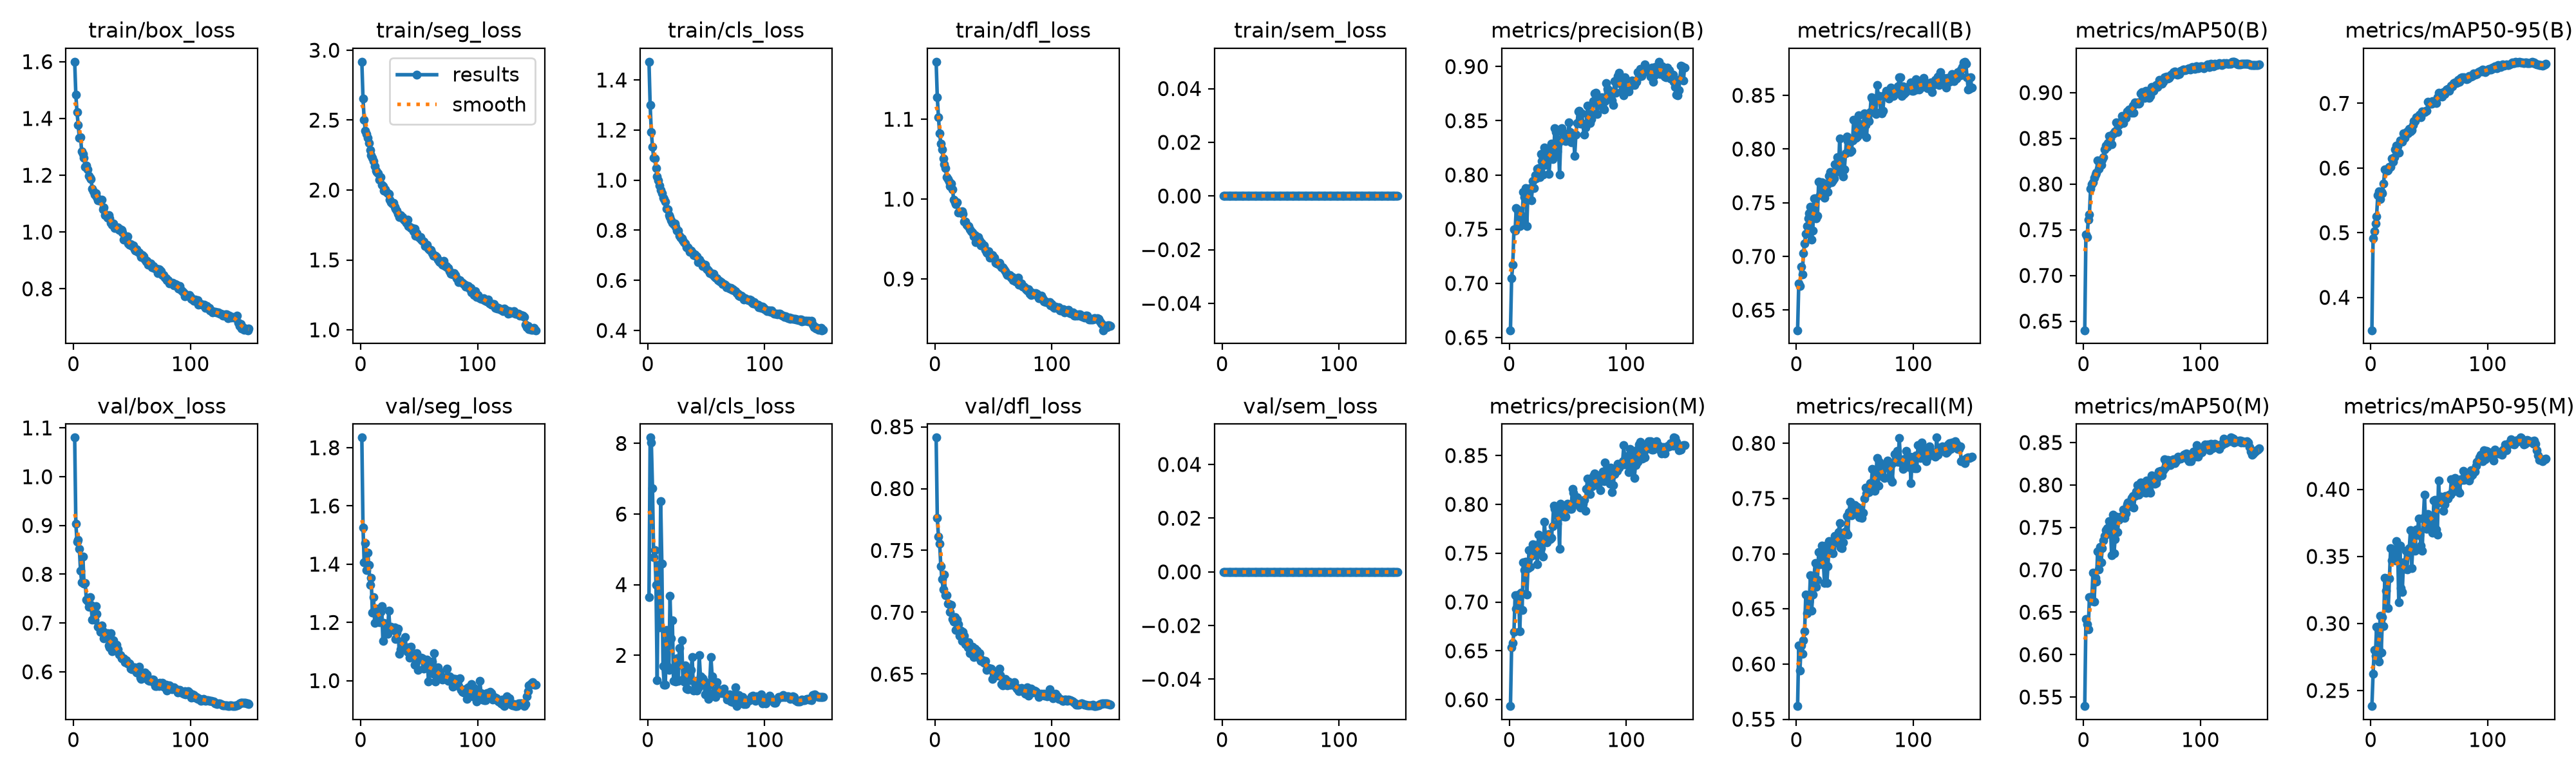

The file beside this chart, header and first rows:
epoch, time, train/box_loss, train/seg_loss, train/cls_loss, train/dfl_loss, train/sem_loss, metrics/precision(B), metrics/recall(B), metrics/mAP50(B), metrics/mAP50-95(B), metrics/precision(M), metrics/recall(M), metrics/mAP50(M), metrics/mAP50-95(M), val/box_loss, val/seg_loss, val/cls_loss, val/dfl_loss, val/sem_loss, lr/pg0, lr/pg1, lr/pg2
1, 134.8, 1.6, 2.918, 1.473, 1.172, 0, 0.6567, 0.6312, 0.6401, 0.3492, 0.5934, 0.5619, 0.5393, 0.2384, 1.08, 1.835, 3.645, 0.8412, 0, 0.0003327, 0.0003327, 0.06706
2, 265.3, 1.483, 2.655, 1.299, 1.127, 0, 0.7044, 0.6746, 0.7448, 0.4917, 0.6539, 0.617, 0.6421, 0.2626, 0.9033, 1.527, 8.166, 0.7761, 0, 0.000666, 0.000666, 0.03406
3, 394.2, 1.422, 2.504, 1.192, 1.102, 0, 0.7173, 0.6723, 0.7419, 0.5018, 0.6581, 0.594, 0.6356, 0.2802, 0.8671, 1.406, 8.033, 0.761, 0, 0.0009989, 0.0009989, 0.001063
4, 526.2, 1.378, 2.424, 1.134, 1.082, 0, 0.7497, 0.6904, 0.7611, 0.5142, 0.6695, 0.6171, 0.6299, 0.2761, 0.8712, 1.474, 6.728, 0.7554, 0, 0.000999, 0.000999, 0.000999
5, 656.9, 1.331, 2.401, 1.09, 1.069, 0, 0.7488, 0.6832, 0.7669, 0.5256, 0.7071, 0.6091, 0.6676, 0.2975, 0.8518, 1.379, 4.786, 0.7372, 0, 0.0009983, 0.0009983, 0.0009983
6, 808.6, 1.334, 2.374, 1.087, 1.062, 0, 0.7695, 0.703, 0.7949, 0.5577, 0.6931, 0.6217, 0.668, 0.2754, 0.8075, 1.441, 4.977, 0.7269, 0, 0.0009973, 0.0009973, 0.0009973
7, 947, 1.284, 2.336, 1.048, 1.051, 0, 0.7685, 0.7123, 0.8001, 0.564, 0.705, 0.6296, 0.6634, 0.2717, 0.7836, 1.397, 4, 0.7187, 0, 0.0009961, 0.0009961, 0.0009961
8, 1101, 1.276, 2.285, 1.015, 1.043, 0, 0.7645, 0.7211, 0.8016, 0.5517, 0.7075, 0.663, 0.6968, 0.3059, 0.8365, 1.329, 1.29, 0.7304, 0, 0.0009947, 0.0009947, 0.0009947
9, 1230, 1.262, 2.25, 0.9983, 1.039, 0, 0.7527, 0.7281, 0.807, 0.5625, 0.6703, 0.6461, 0.6627, 0.2785, 0.7803, 1.353, 4.553, 0.714, 0, 0.0009931, 0.0009931, 0.0009931
10, 1388, 1.229, 2.229, 0.9791, 1.028, 0, 0.7627, 0.7356, 0.8105, 0.561, 0.7093, 0.6533, 0.6904, 0.3047, 0.7821, 1.235, 2.785, 0.7139, 0, 0.0009912, 0.0009912, 0.0009912
11, 1544, 1.234, 2.209, 0.9604, 1.025, 0, 0.7584, 0.7404, 0.8124, 0.5763, 0.6918, 0.6566, 0.6862, 0.2981, 0.7479, 1.286, 6.364, 0.7069, 0, 0.0009892, 0.0009892, 0.0009892
12, 1707, 1.219, 2.173, 0.9484, 1.022, 0, 0.7842, 0.746, 0.8259, 0.5976, 0.7406, 0.6804, 0.7214, 0.3339, 0.7452, 1.198, 4.594, 0.7065, 0, 0.0009869, 0.0009869, 0.0009869
13, 1867, 1.198, 2.137, 0.9307, 1.016, 0, 0.7798, 0.7156, 0.8167, 0.5975, 0.7324, 0.6485, 0.7005, 0.3246, 0.7338, 1.246, 1.692, 0.7001, 0, 0.0009844, 0.0009844, 0.0009844
14, 2009, 1.191, 2.129, 0.9235, 1.019, 0, 0.7877, 0.7239, 0.8217, 0.5959, 0.7412, 0.6629, 0.7268, 0.3335, 0.7526, 1.247, 1.173, 0.7062, 0, 0.0009818, 0.0009818, 0.0009818
15, 2156, 1.187, 2.12, 0.9132, 1.012, 0, 0.753, 0.754, 0.8208, 0.597, 0.7077, 0.6784, 0.7085, 0.3115, 0.7373, 1.223, 1.172, 0.6943, 0, 0.0009789, 0.0009789, 0.0009789
16, 2306, 1.153, 2.075, 0.8872, 0.9995, 0, 0.7854, 0.7539, 0.8268, 0.6019, 0.7348, 0.6913, 0.7258, 0.3334, 0.7067, 1.202, 2.723, 0.6925, 0, 0.0009758, 0.0009758, 0.0009758
17, 2467, 1.144, 2.092, 0.8828, 0.996, 0, 0.7845, 0.7353, 0.8294, 0.6021, 0.7533, 0.6697, 0.7346, 0.356, 0.7316, 1.236, 1.679, 0.6959, 0, 0.0009725, 0.0009725, 0.0009725
18, 2631, 1.133, 2.035, 0.8612, 0.9932, 0, 0.788, 0.7377, 0.8379, 0.6144, 0.7362, 0.6762, 0.74, 0.3469, 0.7069, 1.257, 1.581, 0.6857, 0, 0.000969, 0.000969, 0.000969
19, 2787, 1.135, 2.028, 0.8537, 0.9957, 0, 0.7763, 0.7696, 0.8421, 0.6102, 0.7472, 0.7012, 0.7471, 0.3511, 0.7341, 1.136, 3.675, 0.6942, 0, 0.0009652, 0.0009652, 0.0009652
20, 2941, 1.123, 1.997, 0.8408, 0.983, 0, 0.7945, 0.7572, 0.8405, 0.6165, 0.7593, 0.6904, 0.7488, 0.3519, 0.7188, 1.197, 2.475, 0.6901, 0, 0.0009613, 0.0009613, 0.0009613
21, 3096, 1.112, 2.005, 0.8296, 0.9839, 0, 0.7878, 0.7608, 0.845, 0.6286, 0.7494, 0.6928, 0.7432, 0.3469, 0.6918, 1.192, 2.983, 0.6812, 0, 0.0009572, 0.0009572, 0.0009572
22, 3255, 1.114, 1.987, 0.8235, 0.9831, 0, 0.8001, 0.769, 0.8528, 0.6345, 0.7586, 0.707, 0.757, 0.3612, 0.691, 1.165, 1.284, 0.6853, 0, 0.0009529, 0.0009529, 0.0009529
23, 3408, 1.109, 1.979, 0.8256, 0.985, 0, 0.797, 0.7595, 0.8497, 0.6333, 0.7528, 0.6932, 0.749, 0.3571, 0.6819, 1.16, 1.587, 0.6766, 0, 0.0009484, 0.0009484, 0.0009484
24, 3567, 1.114, 1.97, 0.813, 0.9816, 0, 0.8059, 0.7549, 0.8438, 0.6239, 0.7384, 0.6733, 0.7168, 0.3156, 0.6954, 1.239, 1.253, 0.6839, 0, 0.0009437, 0.0009437, 0.0009437
25, 3705, 1.08, 1.931, 0.7974, 0.972, 0, 0.8065, 0.7677, 0.8547, 0.6429, 0.769, 0.7074, 0.7646, 0.3579, 0.6835, 1.181, 1.914, 0.6808, 0, 0.0009388, 0.0009388, 0.0009388
26, 3834, 1.087, 1.912, 0.7978, 0.9717, 0, 0.7981, 0.7665, 0.8565, 0.6417, 0.7516, 0.6733, 0.7194, 0.3263, 0.6692, 1.185, 1.274, 0.6744, 0, 0.0009337, 0.0009337, 0.0009337
27, 3962, 1.059, 1.901, 0.7771, 0.9679, 0, 0.8194, 0.7601, 0.8579, 0.6404, 0.7552, 0.6887, 0.7363, 0.3235, 0.675, 1.18, 2.198, 0.6758, 0, 0.0009284, 0.0009284, 0.0009284
28, 4092, 1.06, 1.907, 0.7703, 0.9658, 0, 0.813, 0.7749, 0.8671, 0.6533, 0.7615, 0.7115, 0.7628, 0.3457, 0.6722, 1.175, 1.723, 0.6718, 0, 0.0009229, 0.0009229, 0.0009229
29, 4222, 1.051, 1.881, 0.7666, 0.9665, 0, 0.8005, 0.7787, 0.8566, 0.6468, 0.7467, 0.7011, 0.7445, 0.3408, 0.6787, 1.183, 2.427, 0.6757, 0, 0.0009173, 0.0009173, 0.0009173
30, 4352, 1.059, 1.865, 0.7588, 0.9625, 0, 0.8253, 0.7687, 0.8648, 0.655, 0.7818, 0.7045, 0.7585, 0.3543, 0.6546, 1.142, 1.313, 0.6668, 0, 0.0009115, 0.0009115, 0.0009115
31, 4481, 1.048, 1.854, 0.7531, 0.9598, 0, 0.8092, 0.7709, 0.8659, 0.657, 0.7659, 0.7003, 0.7612, 0.3405, 0.6501, 1.166, 1.258, 0.6679, 0, 0.0009055, 0.0009055, 0.0009055
32, 4610, 1.032, 1.829, 0.7473, 0.9585, 0, 0.8174, 0.7727, 0.8684, 0.6535, 0.7611, 0.7109, 0.7624, 0.3526, 0.6787, 1.179, 1.715, 0.6719, 0, 0.0008993, 0.0008993, 0.0008993
33, 4740, 1.025, 1.806, 0.7305, 0.9533, 0, 0.8241, 0.7861, 0.8744, 0.6611, 0.7671, 0.7158, 0.7625, 0.3563, 0.6425, 1.093, 1.059, 0.6635, 0, 0.0008929, 0.0008929, 0.0008929
34, 4871, 1.029, 1.819, 0.7307, 0.9549, 0, 0.8008, 0.7801, 0.8667, 0.6562, 0.7697, 0.7108, 0.7712, 0.3697, 0.6652, 1.107, 1.04, 0.6708, 0, 0.0008864, 0.0008864, 0.0008864
35, 5002, 1.014, 1.803, 0.7264, 0.9457, 0, 0.8156, 0.7922, 0.8742, 0.6588, 0.7642, 0.7098, 0.7611, 0.3414, 0.6553, 1.129, 1.628, 0.6689, 0, 0.0008797, 0.0008797, 0.0008797
36, 5133, 1.016, 1.809, 0.7147, 0.9499, 0, 0.8289, 0.7791, 0.8726, 0.6668, 0.7656, 0.7194, 0.7667, 0.3569, 0.6502, 1.136, 1.292, 0.6691, 0, 0.0008729, 0.0008729, 0.0008729
37, 5262, 1.015, 1.788, 0.7192, 0.9527, 0, 0.8148, 0.8096, 0.8793, 0.6729, 0.7777, 0.7279, 0.7769, 0.3671, 0.6552, 1.111, 1.587, 0.6638, 0, 0.0008658, 0.0008658, 0.0008658
38, 5390, 1.015, 1.778, 0.7115, 0.9485, 0, 0.8193, 0.7893, 0.8779, 0.6722, 0.7983, 0.7055, 0.7791, 0.354, 0.6464, 1.149, 1.946, 0.667, 0, 0.0008587, 0.0008587, 0.0008587
39, 5521, 1.006, 1.765, 0.6999, 0.9423, 0, 0.8432, 0.7777, 0.8817, 0.6781, 0.7952, 0.7051, 0.7776, 0.37, 0.6359, 1.108, 1.007, 0.6605, 0, 0.0008513, 0.0008513, 0.0008513
40, 5652, 1.01, 1.788, 0.7024, 0.9454, 0, 0.8394, 0.7742, 0.8793, 0.6781, 0.7895, 0.7099, 0.7746, 0.3673, 0.6342, 1.1, 1.274, 0.6618, 0, 0.0008439, 0.0008439, 0.0008439
41, 5781, 1.007, 1.742, 0.6978, 0.9427, 0, 0.822, 0.781, 0.8782, 0.6795, 0.7799, 0.7198, 0.7847, 0.3782, 0.628, 1.115, 1.159, 0.6611, 0, 0.0008362, 0.0008362, 0.0008362
42, 5911, 0.9975, 1.739, 0.6945, 0.9421, 0, 0.8322, 0.7959, 0.8856, 0.6825, 0.7923, 0.72, 0.7866, 0.3659, 0.6274, 1.079, 1.007, 0.6592, 0, 0.0008284, 0.0008284, 0.0008284
43, 6039, 0.9742, 1.728, 0.6728, 0.9363, 0, 0.8002, 0.8118, 0.8782, 0.6786, 0.7548, 0.7341, 0.7735, 0.358, 0.6281, 1.117, 1.083, 0.6604, 0, 0.0008205, 0.0008205, 0.0008205
44, 6167, 0.9807, 1.727, 0.6836, 0.9332, 0, 0.8314, 0.8074, 0.889, 0.688, 0.8006, 0.717, 0.787, 0.354, 0.6202, 1.085, 1.997, 0.6535, 0, 0.0008125, 0.0008125, 0.0008125
45, 6295, 0.9724, 1.703, 0.672, 0.9325, 0, 0.843, 0.7986, 0.8877, 0.6865, 0.7927, 0.7376, 0.7922, 0.3787, 0.6231, 1.085, 1.412, 0.6546, 0, 0.0008043, 0.0008043, 0.0008043
46, 6421, 0.9847, 1.722, 0.6704, 0.9347, 0, 0.8392, 0.7972, 0.8892, 0.6868, 0.7881, 0.747, 0.7998, 0.3958, 0.6164, 1.056, 1.165, 0.6551, 0, 0.000796, 0.000796, 0.000796
47, 6549, 0.9594, 1.675, 0.6564, 0.9266, 0, 0.8384, 0.7985, 0.8881, 0.6886, 0.7872, 0.7347, 0.7888, 0.373, 0.6185, 1.075, 1.342, 0.6543, 0, 0.0007875, 0.0007875, 0.0007875
48, 6676, 0.954, 1.689, 0.6564, 0.9298, 0, 0.831, 0.8077, 0.8886, 0.6886, 0.7872, 0.7427, 0.7905, 0.3704, 0.6173, 1.094, 1.285, 0.6544, 0, 0.0007789, 0.0007789, 0.0007789
49, 6804, 0.9578, 1.667, 0.6632, 0.9297, 0, 0.8326, 0.8274, 0.8989, 0.7022, 0.7972, 0.7408, 0.8026, 0.3814, 0.6061, 1.036, 0.8841, 0.6462, 0, 0.0007702, 0.0007702, 0.0007702
50, 6931, 0.9495, 1.659, 0.6463, 0.926, 0, 0.8326, 0.8265, 0.9004, 0.7015, 0.8006, 0.7442, 0.802, 0.3791, 0.6051, 1.073, 1.12, 0.6504, 0, 0.0007614, 0.0007614, 0.0007614
51, 7057, 0.9536, 1.663, 0.6431, 0.9267, 0, 0.8483, 0.8104, 0.8979, 0.6991, 0.797, 0.7391, 0.7918, 0.3746, 0.6093, 1.074, 1.145, 0.6505, 0, 0.0007525, 0.0007525, 0.0007525
52, 7187, 0.9398, 1.647, 0.6383, 0.9204, 0, 0.8393, 0.8117, 0.8944, 0.6995, 0.7954, 0.7422, 0.7959, 0.3753, 0.609, 1.079, 0.7657, 0.6498, 0, 0.0007435, 0.0007435, 0.0007435
53, 7313, 0.9339, 1.638, 0.6288, 0.9191, 0, 0.8304, 0.8314, 0.9019, 0.7035, 0.7956, 0.7357, 0.7905, 0.3677, 0.6075, 1.076, 1.226, 0.65, 0, 0.0007343, 0.0007343, 0.0007343
54, 7441, 0.9385, 1.631, 0.6298, 0.9186, 0, 0.8368, 0.8235, 0.9007, 0.7018, 0.8158, 0.733, 0.8053, 0.3918, 0.5989, 1.041, 1.949, 0.6487, 0, 0.0007251, 0.0007251, 0.0007251
55, 7570, 0.9308, 1.6, 0.6225, 0.9203, 0, 0.8375, 0.8138, 0.8962, 0.7026, 0.812, 0.7371, 0.8043, 0.3922, 0.6068, 1.056, 1.41, 0.6542, 0, 0.0007158, 0.0007158, 0.0007158
56, 7697, 0.9288, 1.601, 0.6251, 0.9174, 0, 0.8177, 0.819, 0.8942, 0.7008, 0.7998, 0.7322, 0.7946, 0.3702, 0.6099, 1.069, 0.9021, 0.6494, 0, 0.0007063, 0.0007063, 0.0007063
57, 7824, 0.9214, 1.606, 0.615, 0.9146, 0, 0.8373, 0.8193, 0.8965, 0.7092, 0.8027, 0.7372, 0.7911, 0.3664, 0.5884, 1.073, 0.9479, 0.642, 0, 0.0006968, 0.0006968, 0.0006968
58, 7951, 0.911, 1.581, 0.6121, 0.9143, 0, 0.8479, 0.8331, 0.9063, 0.7165, 0.8072, 0.7497, 0.8112, 0.4067, 0.5858, 0.9976, 0.8124, 0.6407, 0, 0.0006872, 0.0006872, 0.0006872
59, 8079, 0.9188, 1.571, 0.6071, 0.9124, 0, 0.8584, 0.8221, 0.904, 0.7122, 0.8024, 0.7598, 0.8054, 0.3902, 0.5894, 1.052, 1.232, 0.643, 0, 0.0006775, 0.0006775, 0.0006775
60, 8207, 0.9145, 1.571, 0.6018, 0.9098, 0, 0.8591, 0.8111, 0.9018, 0.712, 0.8034, 0.7546, 0.8043, 0.3946, 0.5938, 1.026, 1.042, 0.6461, 0, 0.0006678, 0.0006678, 0.0006678
... 90 more rows
